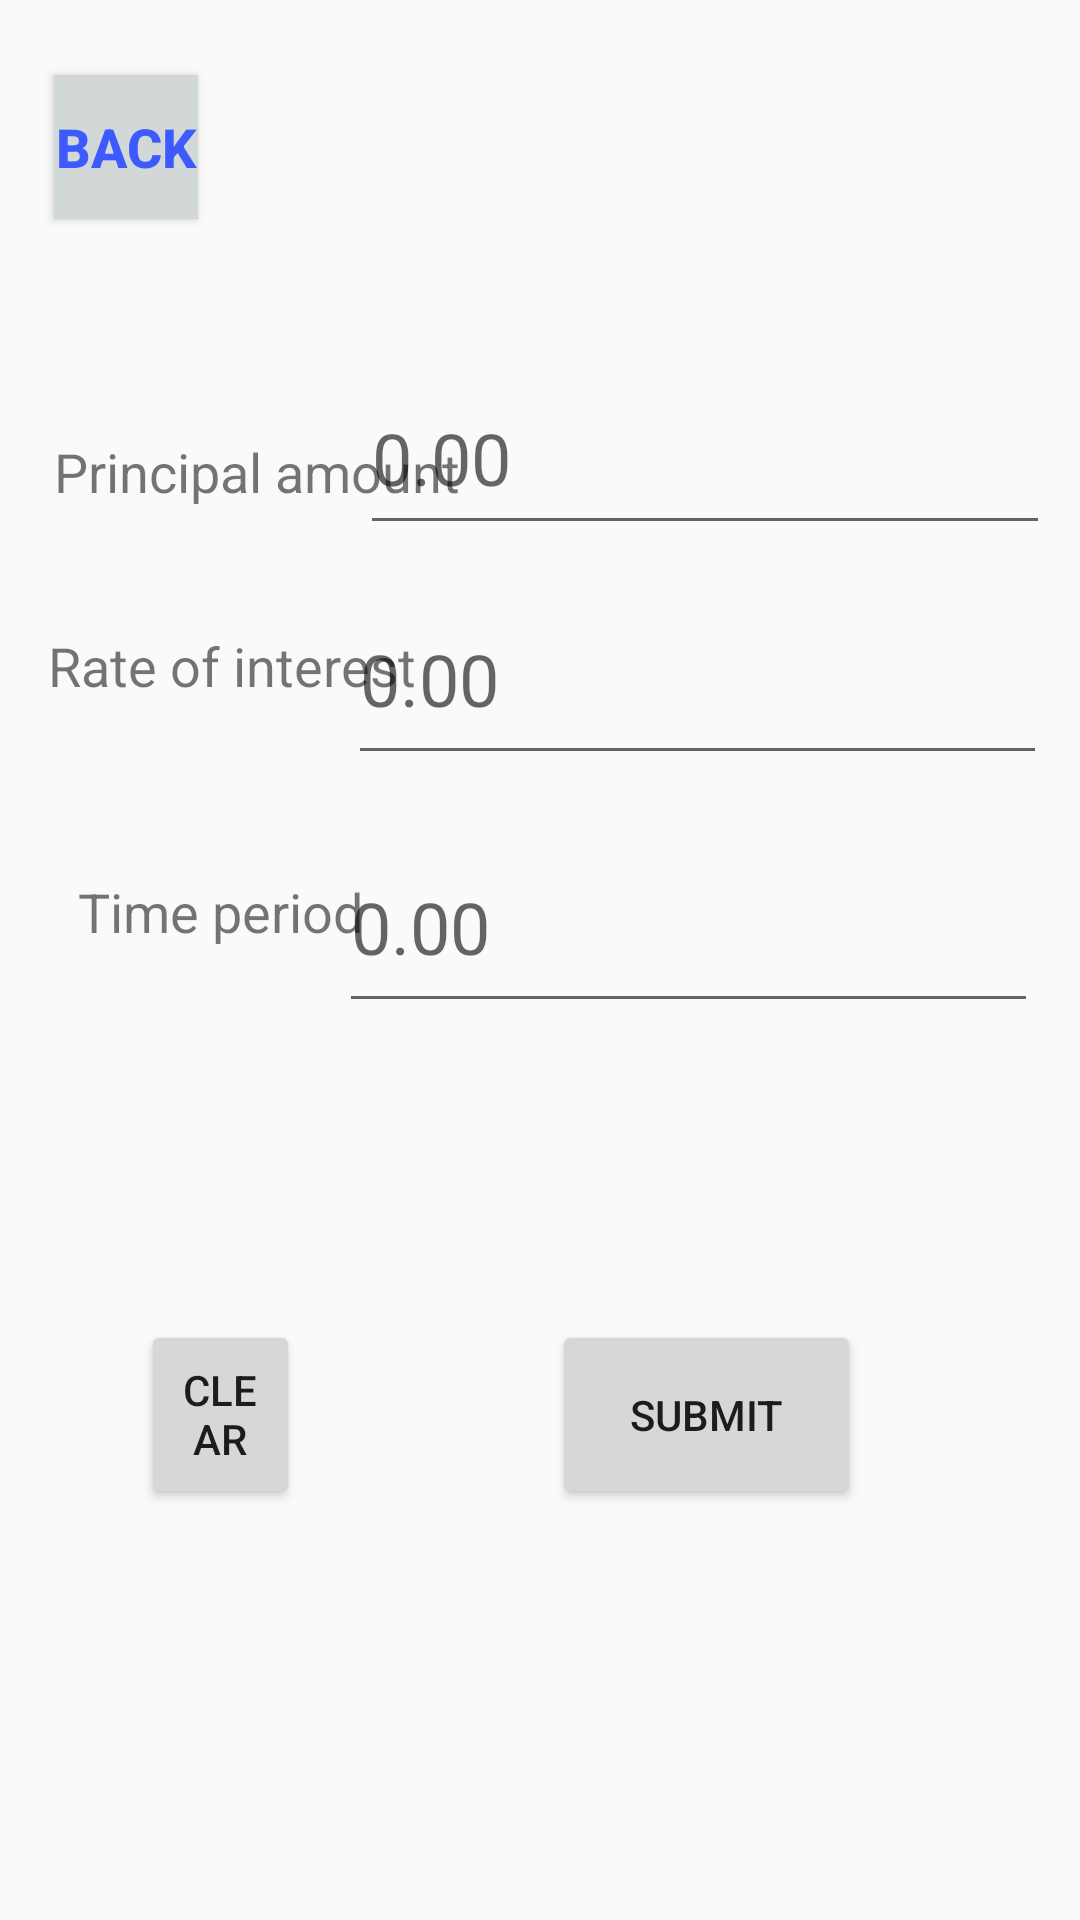

Reconstruct the res/layout file that produces this screen, plus the resources it refers to.
<!-- AndroidManifest.xml: application theme Theme.Arthimetic -->
<!-- res/layout/activity_main3.xml -->
<?xml version="1.0" encoding="utf-8"?>
<RelativeLayout xmlns:android="http://schemas.android.com/apk/res/android"
    xmlns:app="http://schemas.android.com/apk/res-auto"
    xmlns:tools="http://schemas.android.com/tools"
    android:layout_width="match_parent"
    android:layout_height="match_parent"
    android:layout_centerHorizontal="true"
    tools:context=".MainActivity3">

    <TextView
        android:id="@+id/textview1"
        android:layout_width="wrap_content"
        android:layout_height="wrap_content"
        android:layout_below="@+id/buttonBack"
        android:layout_alignParentStart="true"
        android:layout_marginStart="18dp"
        android:layout_marginTop="72dp"
        android:text="Principal amount"
        android:textSize="18sp" />

    <EditText
        android:id="@+id/first"
        android:layout_width="230dp"
        android:layout_height="61dp"
        android:layout_below="@id/textview1"
        android:layout_alignParentTop="false"
        android:layout_alignParentEnd="true"
        android:layout_alignParentRight="false"
        android:layout_centerHorizontal="true"
        android:layout_marginTop="-49dp"
        android:layout_marginEnd="10dp"
        android:ems="10"
        android:hint="0.00"
        android:inputType="number"
        android:textSize="24sp" />

    <TextView
        android:id="@+id/textView2"
        android:layout_width="wrap_content"
        android:layout_height="wrap_content"
        android:layout_below="@id/first"
        android:layout_alignParentStart="true"
        android:layout_marginStart="16dp"
        android:layout_marginTop="28dp"
        android:text="Rate of interest"
        android:textSize="18sp" />

    <TextView
        android:id="@+id/textView3"
        android:layout_width="wrap_content"
        android:layout_height="wrap_content"
        android:layout_below="@id/first"
        android:layout_alignParentStart="true"
        android:layout_marginStart="26dp"
        android:layout_marginTop="110dp"
        android:text="Time period"
        android:textSize="18sp" />

    <EditText
        android:id="@+id/second"
        android:layout_width="233dp"
        android:layout_height="67dp"
        android:layout_below="@id/textView2"
        android:layout_alignParentEnd="true"
        android:layout_marginTop="-43dp"
        android:layout_marginEnd="11dp"
        android:ems="10"
        android:hint="0.00"
        android:inputType="number"
        android:textSize="24sp" />


    <EditText
        android:id="@+id/second2"
        android:layout_width="233dp"
        android:layout_height="67dp"
        android:layout_below="@id/textView2"
        android:layout_alignParentEnd="true"
        android:layout_marginTop="40dp"
        android:layout_marginEnd="14dp"
        android:ems="10"
        android:hint="0.00"
        android:inputType="number"
        android:textSize="24sp" />

    <Button
        android:id="@+id/buttonBack"
        android:layout_width="97dp"
        android:layout_height="48dp"
        android:layout_alignParentStart="true"
        android:layout_alignParentTop="true"
        android:layout_alignParentEnd="true"
        android:layout_marginStart="18dp"
        android:layout_marginTop="25dp"
        android:layout_marginEnd="294dp"
        android:background="#D2D7D8"
        android:text="Back"
        android:textColor="#3D5AFE"
        android:textSize="18sp"
        android:textStyle="bold"
        app:layout_constraintEnd_toEndOf="parent"
        app:layout_constraintHorizontal_bias="0.07"
        app:layout_constraintStart_toStartOf="parent"
        app:layout_constraintTop_toTopOf="parent"
        app:layout_constraintVertical_bias="0.101" />

    <TextView
        android:id="@+id/result"
        android:layout_width="wrap_content"
        android:layout_height="wrap_content"
        android:layout_alignParentEnd="true"
        android:layout_marginTop="6dp"
        android:layout_marginEnd="177dp"
        android:textSize="24sp" />

    <TextView
        android:id="@+id/Result"
        android:layout_width="wrap_content"
        android:layout_height="59dp"
        android:layout_above="@+id/buttonsubmit"
        android:layout_below="@+id/second"
        android:layout_alignParentStart="true"
        android:layout_alignParentEnd="true"
        android:layout_marginStart="167dp"
        android:layout_marginTop="110dp"
        android:layout_marginEnd="12dp"
        android:layout_marginBottom="104dp"
        android:hint="0.00"
        android:text=""
        android:textSize="24sp" />

    <TextView
        android:id="@+id/Result4"
        android:layout_width="wrap_content"
        android:layout_height="59dp"
        android:layout_above="@+id/buttonsubmit"
        android:layout_below="@+id/second"
        android:layout_alignParentStart="true"
        android:layout_alignParentEnd="true"
        android:layout_marginStart="169dp"
        android:layout_marginTop="194dp"
        android:layout_marginEnd="10dp"
        android:layout_marginBottom="20dp"
        android:hint="0.00"
        android:text=""
        android:textSize="24sp" />

    <TextView
        android:id="@+id/textView5"
        android:layout_width="87dp"
        android:layout_height="wrap_content"
        android:layout_alignParentStart="true"
        android:layout_alignParentTop="true"
        android:layout_alignParentBottom="true"
        android:layout_marginStart="32dp"
        android:layout_marginTop="372dp"
        android:layout_marginEnd="49dp"
        android:layout_marginBottom="316dp"
        android:text="Intrest"
        android:textSize="18sp" />

    <TextView
        android:id="@+id/textView4"
        android:layout_width="123dp"
        android:layout_height="wrap_content"
        android:layout_alignParentStart="true"
        android:layout_alignParentTop="true"
        android:layout_alignParentBottom="true"
        android:layout_marginStart="32dp"
        android:layout_marginTop="461dp"
        android:layout_marginEnd="49dp"
        android:layout_marginBottom="227dp"
        android:text="Total Amount"
        android:textSize="18sp" />

    <Button
        android:id="@+id/buttonClear"
        android:layout_width="103dp"
        android:layout_height="63dp"
        android:layout_alignParentStart="true"
        android:layout_alignParentEnd="true"
        android:layout_alignParentBottom="true"
        android:layout_marginStart="47dp"
        android:layout_marginTop="27dp"
        android:layout_marginEnd="260dp"
        android:layout_marginBottom="137dp"
        android:text="Clear" />

    <Button
        android:id="@+id/buttonsubmit"
        android:layout_width="103dp"
        android:layout_height="63dp"
        android:layout_alignParentEnd="true"
        android:layout_alignParentBottom="true"
        android:layout_marginEnd="73dp"
        android:layout_marginBottom="137dp"
        android:text="Submit" />

</RelativeLayout>
<!-- resources referenced by this layout -->
<resources>
  <style name="Theme.Arthimetic" parent="Theme.AppCompat.Light.NoActionBar">
          
          <item name="colorPrimary">@color/purple_500</item>
          <item name="colorPrimaryVariant">@color/purple_700</item>
          <item name="colorOnPrimary">@color/white</item>
          
          <item name="colorSecondary">@color/teal_200</item>
          <item name="colorSecondaryVariant">@color/teal_700</item>
          <item name="colorOnSecondary">@color/black</item>
          
          <item name="android:statusBarColor">?attr/colorPrimaryVariant</item>
          
      </style>
  <!-- not gathered from this repository: default colours our renderer supplied (Android Studio template values) -->
  <color name="purple_500">#FF6200EE</color>
  <color name="purple_700">#FF3700B3</color>
  <color name="teal_200">#FF03DAC5</color>
  <color name="teal_700">#FF018786</color>
  <color name="black">#FF000000</color>
  <color name="white">#FFFFFFFF</color>
</resources>
